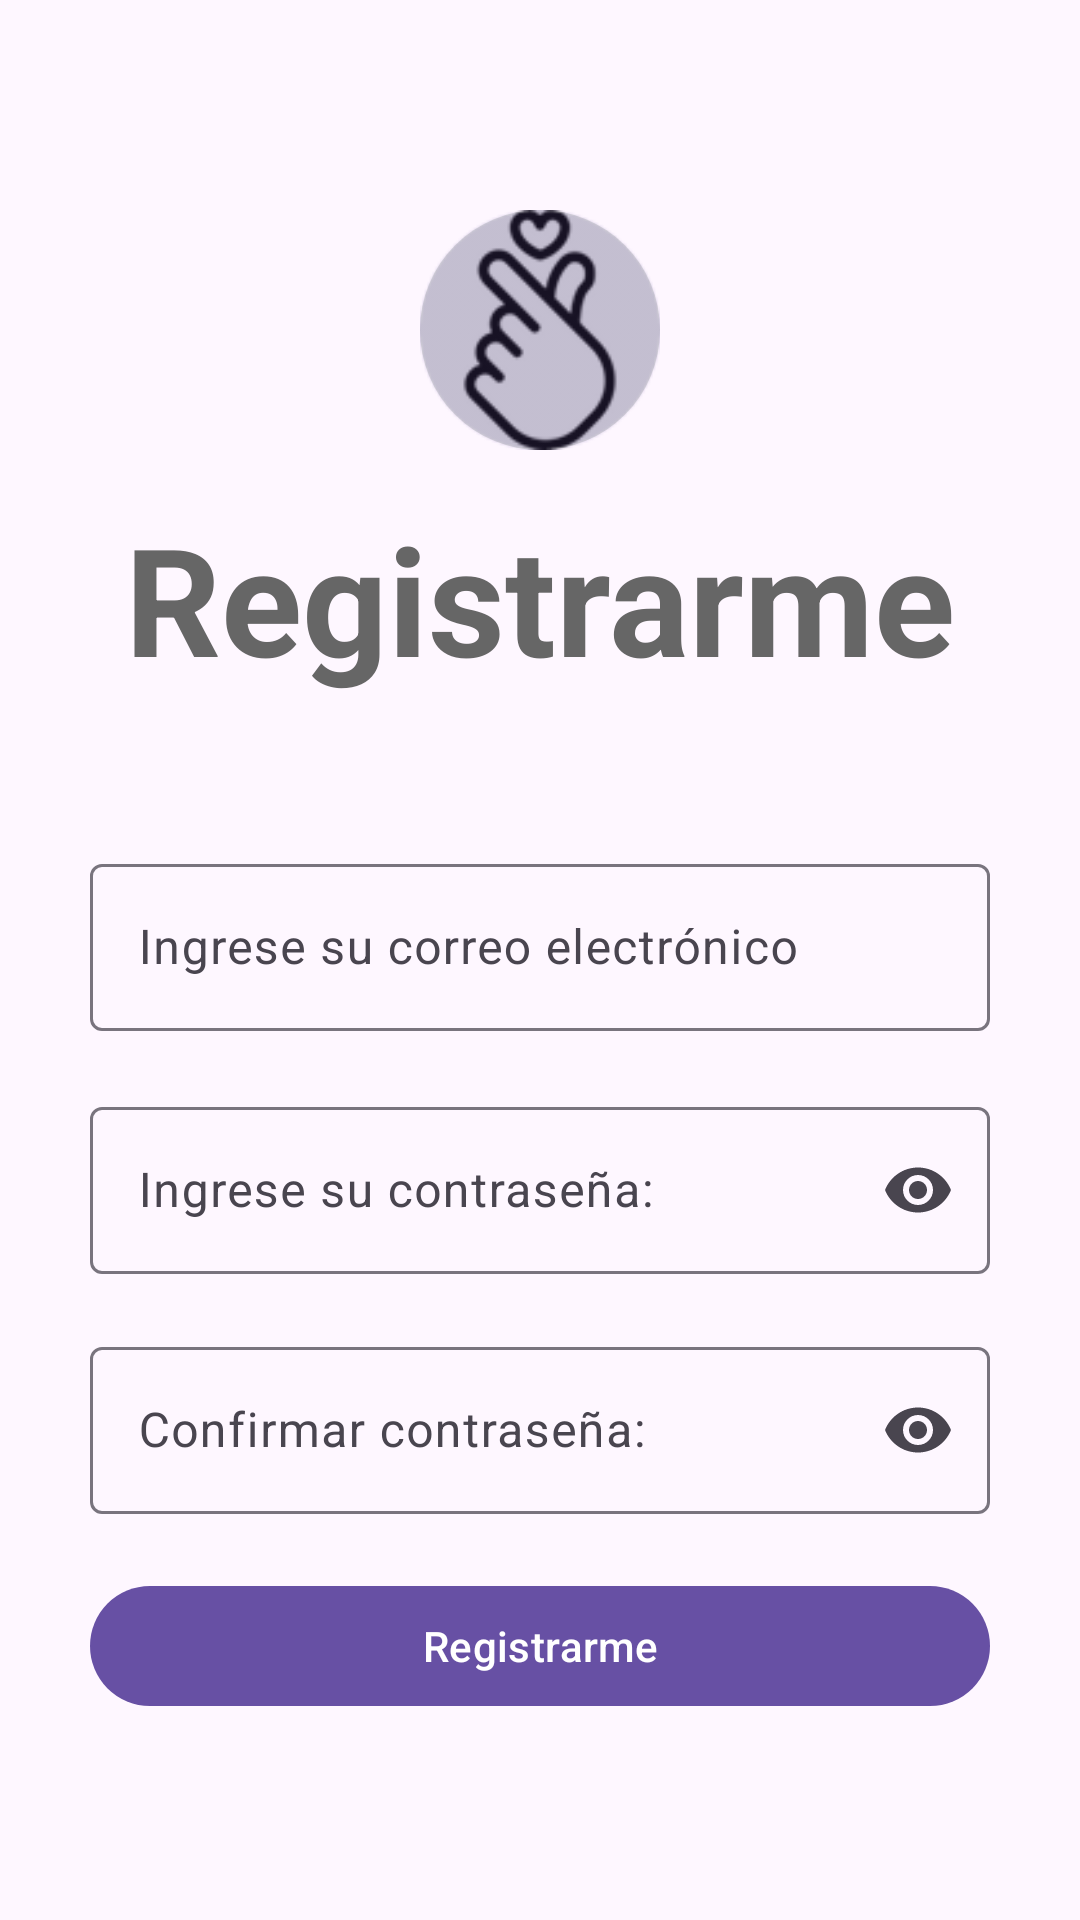

This screen was rendered from an Android layout file. Write that file and the resources it references.
<!-- AndroidManifest.xml: application theme Theme.OratioLingo -->
<!-- res/layout/activity_registrarme.xml -->
<?xml version="1.0" encoding="utf-8"?>
<androidx.constraintlayout.widget.ConstraintLayout xmlns:android="http://schemas.android.com/apk/res/android"
    xmlns:app="http://schemas.android.com/apk/res-auto"
    xmlns:tools="http://schemas.android.com/tools"
    android:id="@+id/main"
    android:layout_width="match_parent"
    android:layout_height="match_parent"
    tools:context=".Registrarme"
    android:padding="30dp">

    
    <ImageView
        android:id="@+id/fingerIcon"
        android:layout_width="80dp"
        android:layout_height="80dp"
        android:src="@drawable/logo"
        android:background="@drawable/ic_circle_background"
        app:layout_constraintTop_toTopOf="parent"
        app:layout_constraintStart_toStartOf="parent"
        app:layout_constraintEnd_toEndOf="parent"
        android:layout_marginTop="40dp"/>

    
    <TextView
        android:id="@+id/textView"
        android:layout_width="wrap_content"
        android:layout_height="wrap_content"
        android:text="@string/registrarme"
        android:textSize="50sp"
        android:textColor="#666666"
        android:textStyle="bold"
        app:layout_constraintTop_toBottomOf="@id/fingerIcon"
        app:layout_constraintStart_toStartOf="parent"
        app:layout_constraintEnd_toEndOf="parent"
        android:layout_marginTop="16dp"/>

    <com.google.android.material.textfield.TextInputLayout
        android:id="@+id/tilEmail"
        android:layout_width="match_parent"
        android:layout_height="wrap_content"
        app:startIconDrawable="@drawable/ic_email"
        android:hint="@string/ingrese_su_correo_electr_nico"
        android:layout_marginTop="50dp"
        app:layout_constraintTop_toBottomOf="@+id/textView">

        <com.google.android.material.textfield.TextInputEditText
            android:id="@+id/etEmail"
            android:layout_width="match_parent"
            android:layout_height="wrap_content" />
    </com.google.android.material.textfield.TextInputLayout>

    <com.google.android.material.textfield.TextInputLayout
        android:id="@+id/tilPassword"
        android:layout_width="match_parent"
        android:layout_height="wrap_content"
        app:endIconMode="password_toggle"
        app:startIconDrawable="@drawable/ic_pass"
        android:hint="@string/ingrese_su_contrase_a"
        android:layout_marginTop="20dp"
        app:layout_constraintTop_toBottomOf="@+id/tilEmail">

        <com.google.android.material.textfield.TextInputEditText
            android:id="@+id/etPassword"
            android:layout_width="match_parent"
            android:inputType="textPassword"
            android:layout_height="wrap_content" />
    </com.google.android.material.textfield.TextInputLayout>

    <com.google.android.material.textfield.TextInputLayout
        android:id="@+id/tilConfirmarPassword"
        android:layout_width="match_parent"
        android:layout_height="wrap_content"
        app:endIconMode="password_toggle"
        app:startIconDrawable="@drawable/ic_pass"
        android:hint="@string/confirmar_contrase_a"
        android:layout_marginTop="100dp"
        app:layout_constraintTop_toBottomOf="@+id/tilEmail">

        <com.google.android.material.textfield.TextInputEditText
            android:id="@+id/etConfirmarPassword"
            android:layout_width="match_parent"
            android:inputType="textPassword"
            android:layout_height="wrap_content" />
    </com.google.android.material.textfield.TextInputLayout>

    <com.google.android.material.button.MaterialButton
        android:layout_width="match_parent"
        android:layout_height="wrap_content"
        android:text="@string/registrarmebotn"
        android:id="@+id/btnRegistrar"
        app:layout_constraintTop_toBottomOf="@+id/tilPassword"
        android:layout_marginTop="100dp"/>

</androidx.constraintlayout.widget.ConstraintLayout>
<!-- resources referenced by this layout -->
<resources>
  <!-- drawable ic_circle_background (drawable) -->
  <shape xmlns:android="http://schemas.android.com/apk/res/android"
      android:shape="oval">
      <solid android:color="#DDDDDD"/> 
  </shape>
  <!-- drawable logo: png bitmap (drawable, 7721 bytes) -->
  <string name="confirmar_contrase_a">Confirmar contraseña:</string>
  <string name="ingrese_su_contrase_a">Ingrese su contraseña:</string>
  <string name="ingrese_su_correo_electr_nico">Ingrese su correo electrónico</string>
  <string name="registrarme">Registrarme</string>
  <string name="registrarmebotn">Registrarme</string>
  <style name="Theme.OratioLingo" parent="Base.Theme.OratioLingo" />
  <style name="Base.Theme.OratioLingo" parent="Theme.Material3.DayNight.NoActionBar">
          
          
      </style>
</resources>
